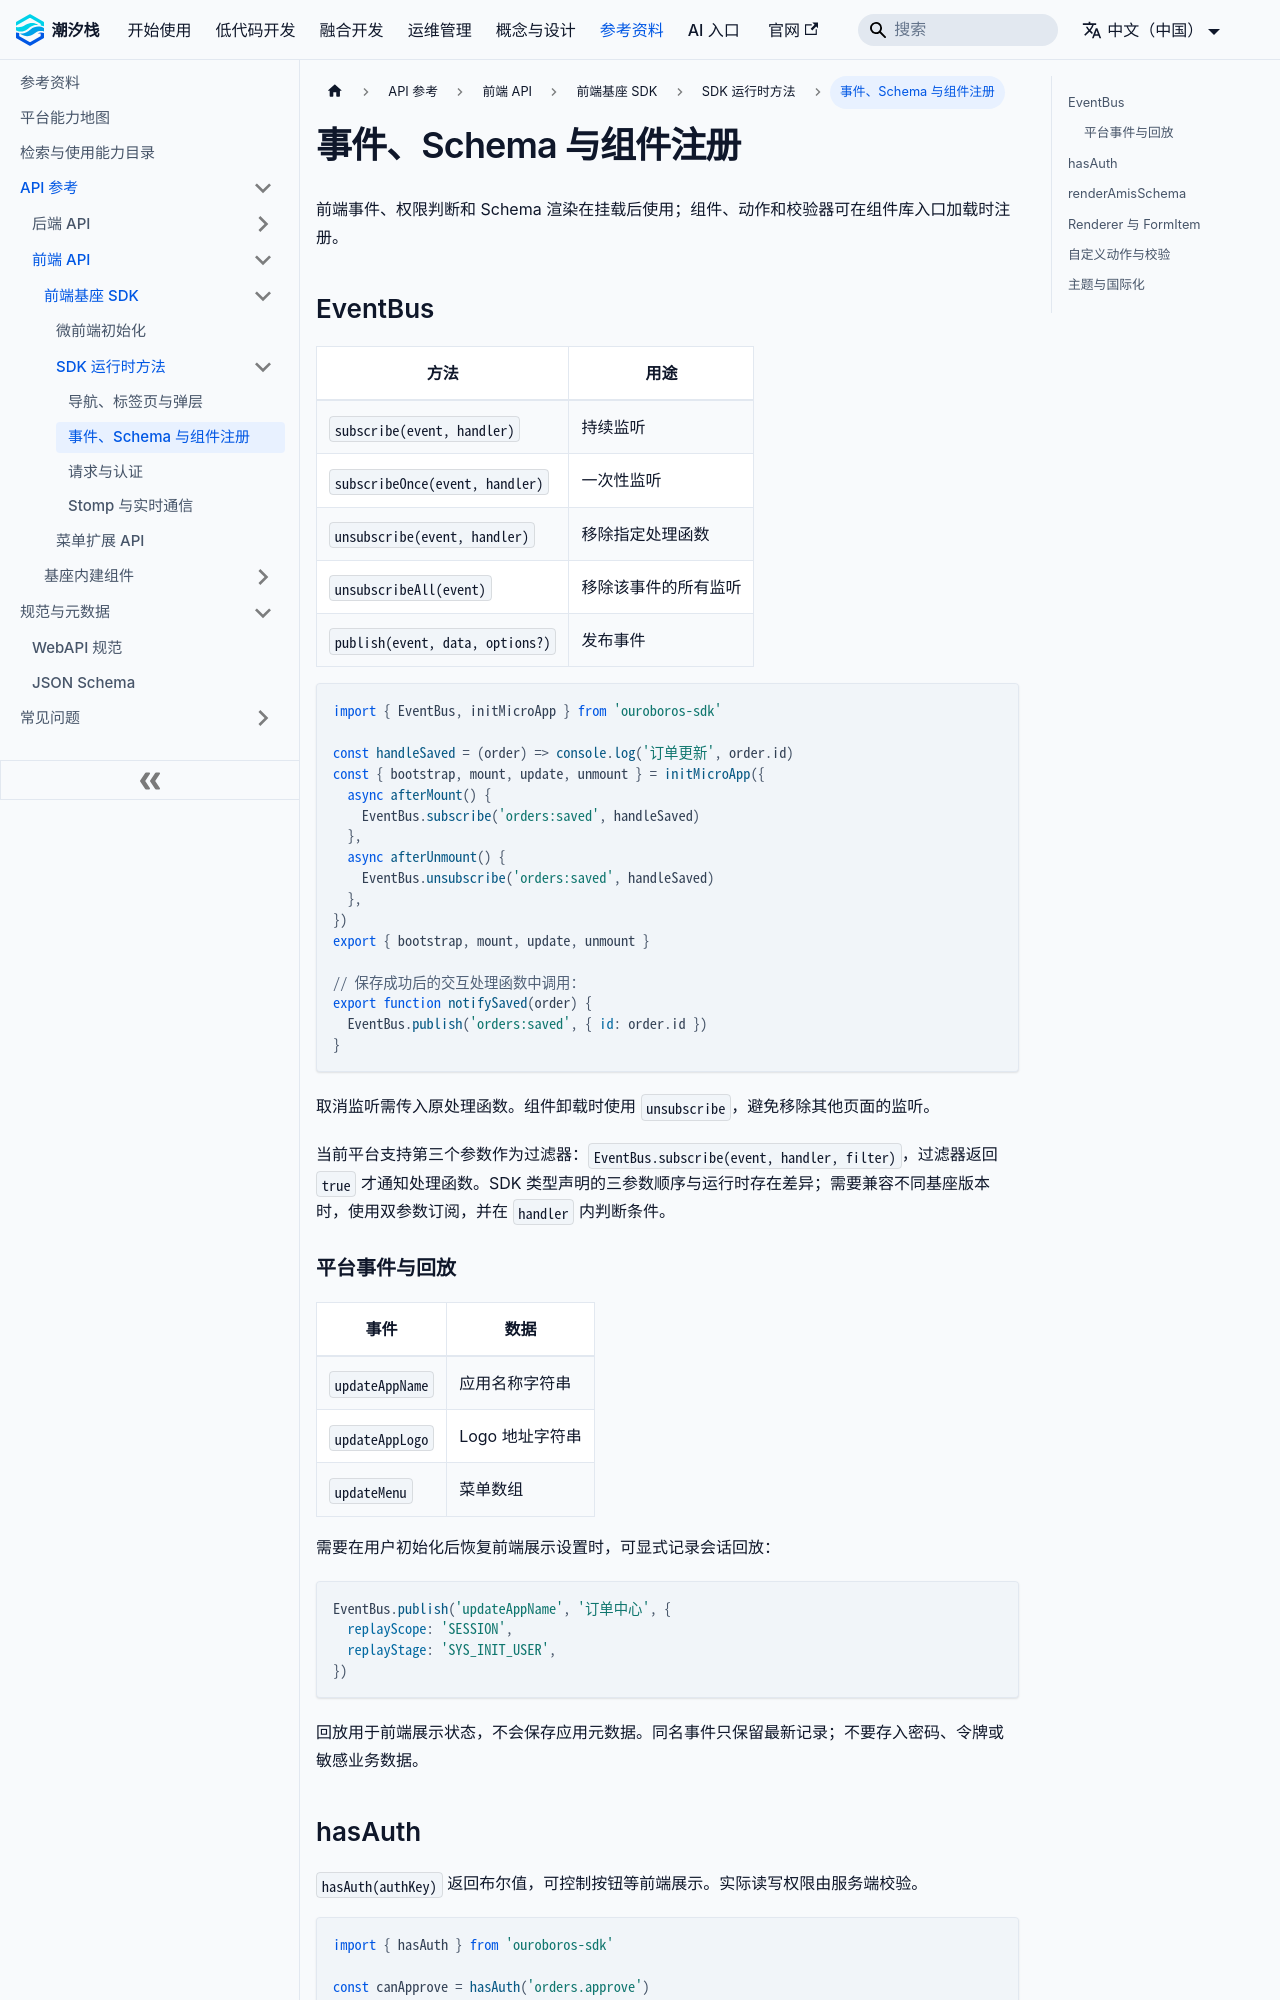

repository: TideStack-Forge/tidestack-docs · page: docs/api/frontend/sdk/completion-methods/events-schema-and-component-registration/index.html · generator: docusaurus

---
sidebar_position: 3
---

# 事件、Schema 与组件注册

前端事件、权限判断和 Schema 渲染在挂载后使用；组件、动作和校验器可在组件库入口加载时注册。

## EventBus

| 方法 | 用途 |
| --- | --- |
| `subscribe(event, handler)` | 持续监听 |
| `subscribeOnce(event, handler)` | 一次性监听 |
| `unsubscribe(event, handler)` | 移除指定处理函数 |
| `unsubscribeAll(event)` | 移除该事件的所有监听 |
| `publish(event, data, options?)` | 发布事件 |

```js
import { EventBus, initMicroApp } from 'ouroboros-sdk'

const handleSaved = (order) => console.log('订单更新', order.id)
const { bootstrap, mount, update, unmount } = initMicroApp({
  async afterMount() {
    EventBus.subscribe('orders:saved', handleSaved)
  },
  async afterUnmount() {
    EventBus.unsubscribe('orders:saved', handleSaved)
  },
})
export { bootstrap, mount, update, unmount }

// 保存成功后的交互处理函数中调用：
export function notifySaved(order) {
  EventBus.publish('orders:saved', { id: order.id })
}
```

取消监听需传入原处理函数。组件卸载时使用 `unsubscribe`，避免移除其他页面的监听。

当前平台支持第三个参数作为过滤器：`EventBus.subscribe(event, handler, filter)`，过滤器返回 `true` 才通知处理函数。SDK 类型声明的三参数顺序与运行时存在差异；需要兼容不同基座版本时，使用双参数订阅，并在 `handler` 内判断条件。

### 平台事件与回放

| 事件 | 数据 |
| --- | --- |
| `updateAppName` | 应用名称字符串 |
| `updateAppLogo` | Logo 地址字符串 |
| `updateMenu` | 菜单数组 |

需要在用户初始化后恢复前端展示设置时，可显式记录会话回放：

```js
EventBus.publish('updateAppName', '订单中心', {
  replayScope: 'SESSION',
  replayStage: 'SYS_INIT_USER',
})
```

回放用于前端展示状态，不会保存应用元数据。同名事件只保留最新记录；不要存入密码、令牌或敏感业务数据。

## hasAuth

`hasAuth(authKey)` 返回布尔值，可控制按钮等前端展示。实际读写权限由服务端校验。

```js
import { hasAuth } from 'ouroboros-sdk'

const canApprove = hasAuth('orders.approve')
```
